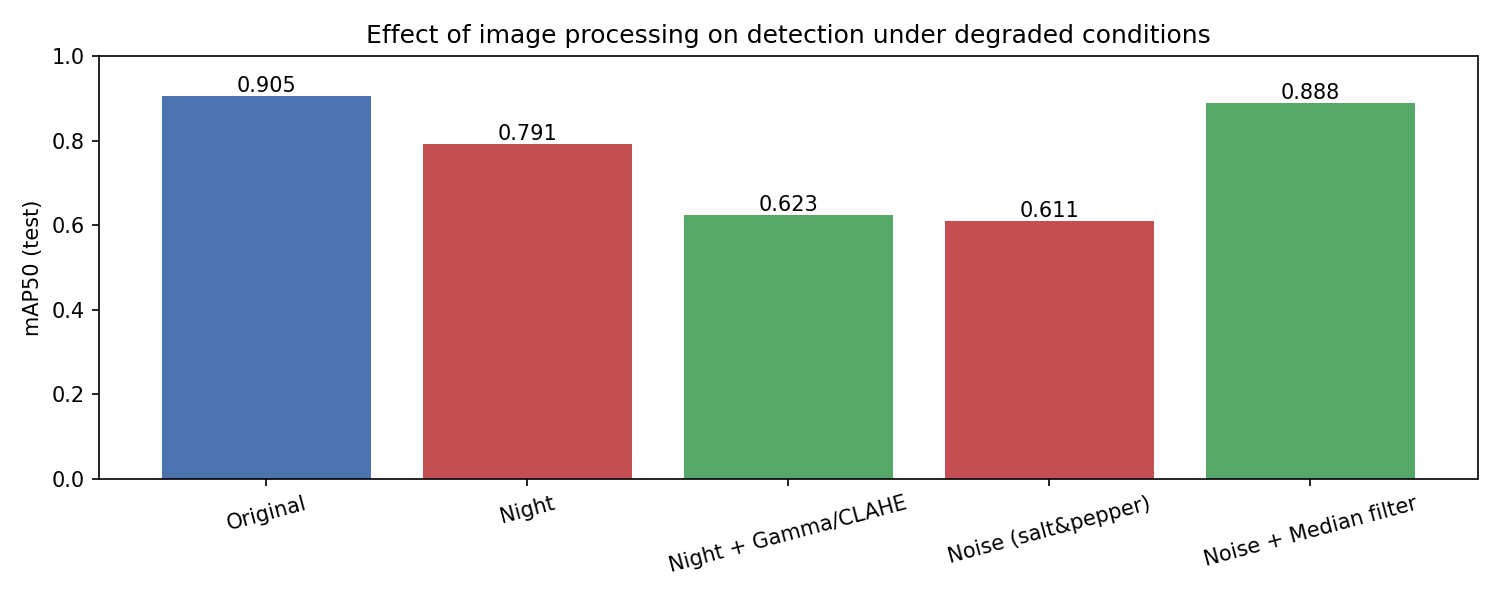

Source data for this figure (header and first rows):
condition, mAP50, mAP50-95, precision, recall
Original, 0.905, 0.6753, 0.8708, 0.8251
Night, 0.7913, 0.5463, 0.8116, 0.6961
Night + Gamma/CLAHE, 0.6234, 0.4138, 0.6741, 0.5751
Noise (salt&pepper), 0.6109, 0.3886, 0.6566, 0.5897
Noise + Median filter, 0.8881, 0.658, 0.8677, 0.8085
